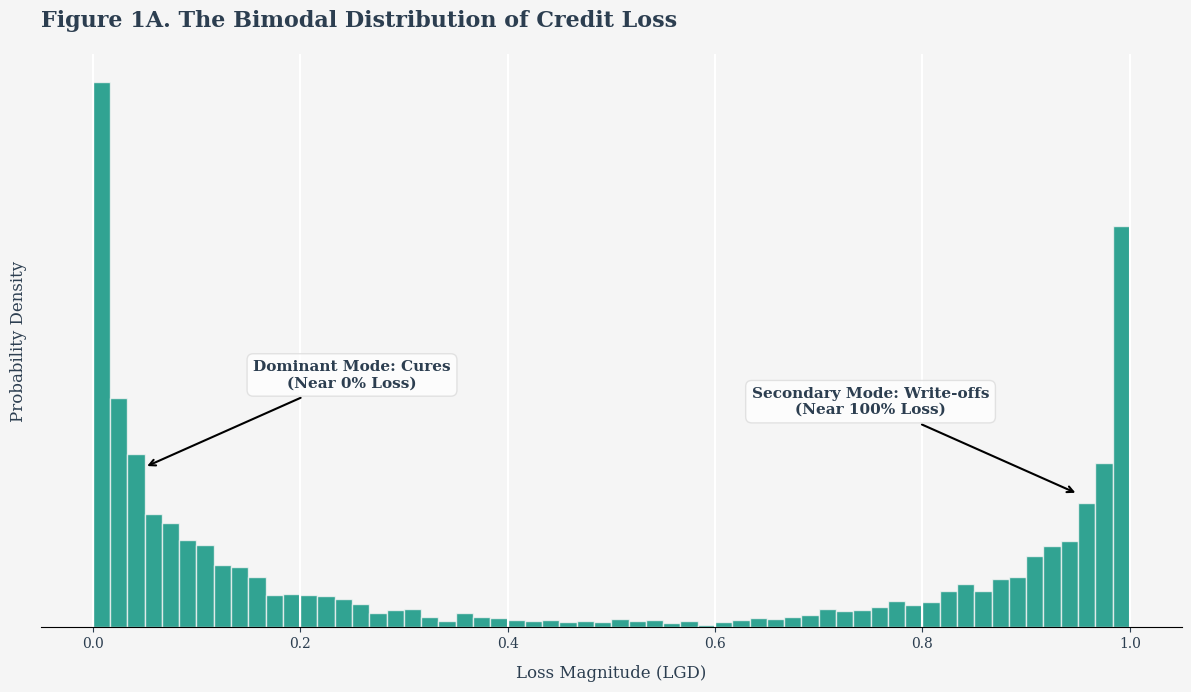
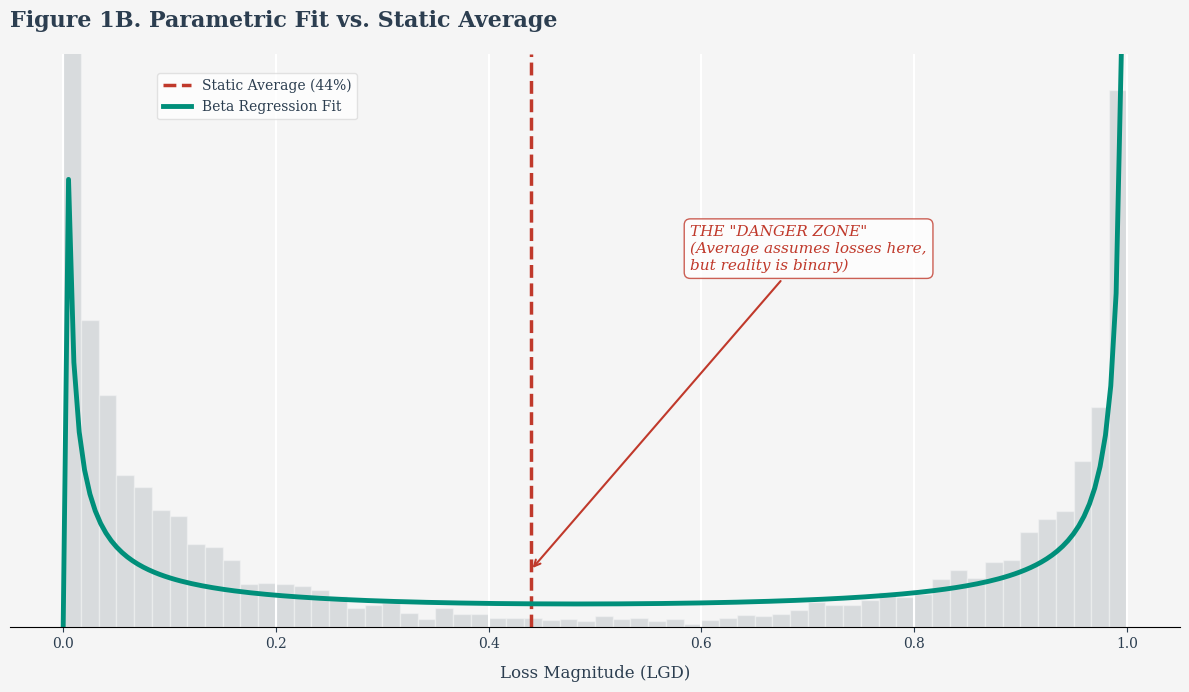
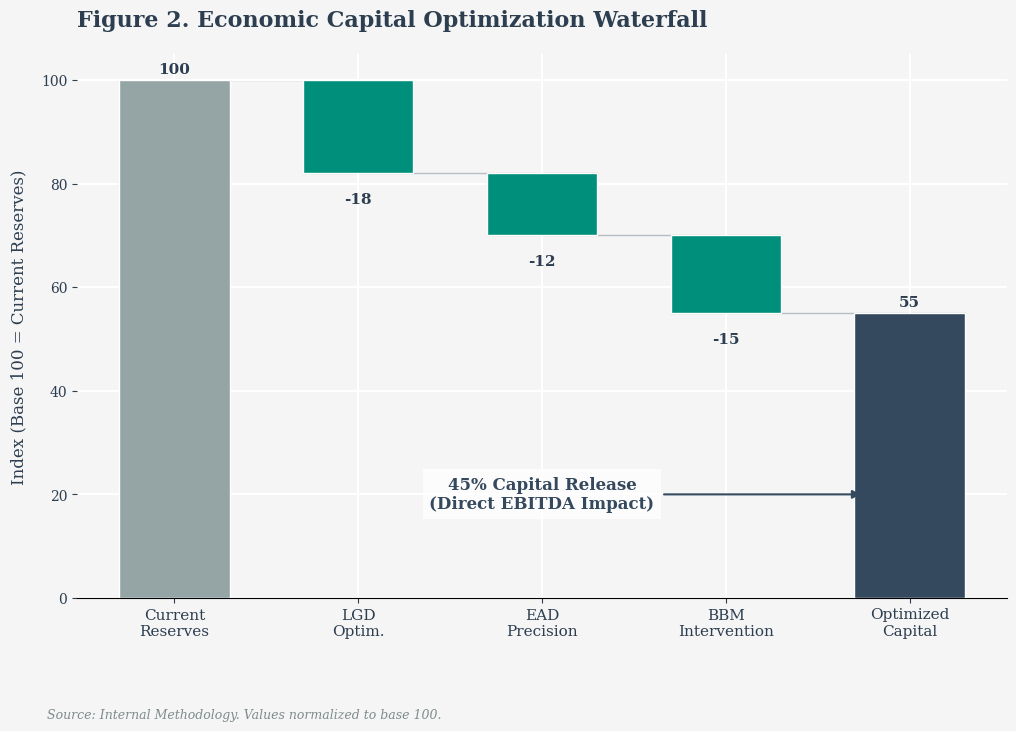
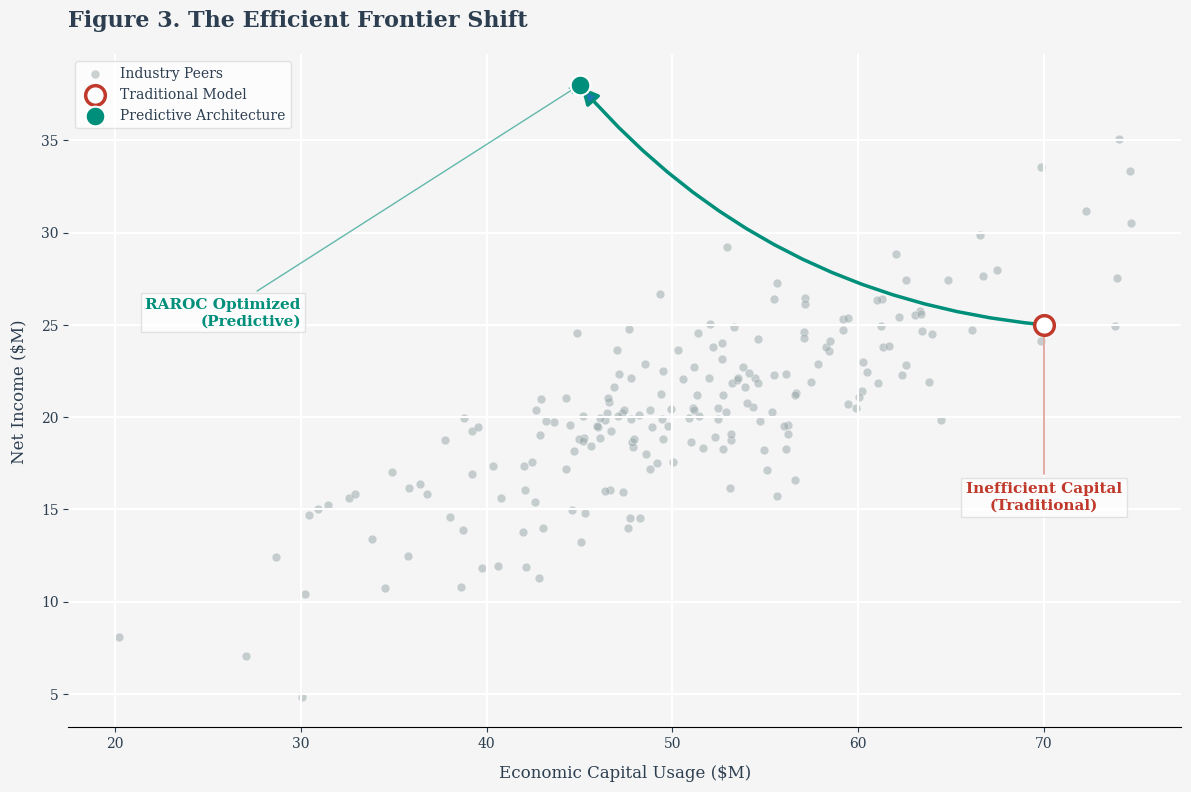

Write the Python code that produced these figures, in order.
import numpy as np
import matplotlib.pyplot as plt
import seaborn as sns
from scipy.stats import beta

# ----------------------------------------------------------------------------------
# CONFIGURATION (Professional Financial Gray Style)
# ----------------------------------------------------------------------------------
plt.rcdefaults()

# Palette: "Slate & Teal"
BG_COLOR = '#F5F5F5'        
AXIS_COLOR = '#EBEBEB'      
GRID_COLOR = '#FFFFFF'      
TEXT_COLOR = '#2C3E50'      

COLOR_MAIN = '#008F7A'      
COLOR_RISK = '#C0392B'      
COLOR_NEUTRAL = '#34495E'   
COLOR_BAR_START = '#95A5A6' 

# Style Parameters
plt.rcParams['figure.dpi'] = 150
plt.rcParams['font.family'] = 'serif'
plt.rcParams['font.serif'] = ['DejaVu Serif', 'Georgia', 'Times New Roman']
plt.rcParams['axes.spines.top'] = False
plt.rcParams['axes.spines.right'] = False
plt.rcParams['axes.spines.left'] = False 
plt.rcParams['axes.spines.bottom'] = True
plt.rcParams['axes.grid'] = True
plt.rcParams['grid.color'] = GRID_COLOR
plt.rcParams['grid.linewidth'] = 1.5
plt.rcParams['grid.alpha'] = 1.0 
plt.rcParams['axes.facecolor'] = BG_COLOR
plt.rcParams['figure.facecolor'] = BG_COLOR
plt.rcParams['text.color'] = TEXT_COLOR
plt.rcParams['axes.labelcolor'] = TEXT_COLOR
plt.rcParams['xtick.color'] = TEXT_COLOR
plt.rcParams['ytick.color'] = TEXT_COLOR

def generate_risk_architecture_plots_final_v19():
    print("Generando Gráfica 1A: The Bimodal Reality...")
    
    # ----------------------------------------------------------------------------------
    # GRAPH 1A: THE BIMODAL REALITY
    # ----------------------------------------------------------------------------------
    fig, ax = plt.subplots(figsize=(12, 7))
    ax.set_facecolor(BG_COLOR)
    
    np.random.seed(42)
    data_cured = np.random.beta(0.5, 5, 4000) 
    data_loss = np.random.beta(5, 0.5, 3000) 
    lgd_data = np.concatenate([data_cured, data_loss])
    
    ax.hist(lgd_data, bins=60, density=True, color=COLOR_MAIN, edgecolor=BG_COLOR, alpha=0.8)
    
    ax.annotate('Dominant Mode: Cures\n(Near 0% Loss)', 
                xy=(0.05, 3), xytext=(0.25, 4.5),
                arrowprops=dict(facecolor=COLOR_NEUTRAL, arrowstyle='->', lw=1.5),
                ha='center', color=TEXT_COLOR, fontsize=11, fontweight='bold',
                bbox=dict(boxstyle="round,pad=0.4", fc="white", ec="#dcdcdc", alpha=0.8))

    ax.annotate('Secondary Mode: Write-offs\n(Near 100% Loss)', 
                xy=(0.95, 2.5), xytext=(0.75, 4),
                arrowprops=dict(facecolor=COLOR_NEUTRAL, arrowstyle='->', lw=1.5),
                ha='center', color=TEXT_COLOR, fontsize=11, fontweight='bold',
                bbox=dict(boxstyle="round,pad=0.4", fc="white", ec="#dcdcdc", alpha=0.8))

    ax.set_title('Figure 1A. The Bimodal Distribution of Credit Loss', fontsize=16, fontweight='bold', pad=20, loc='left')
    ax.set_xlabel('Loss Magnitude (LGD)', fontsize=12, labelpad=10)
    ax.set_ylabel('Probability Density', fontsize=12, labelpad=10)
    ax.set_yticks([]) 
    
    plt.tight_layout()
    plt.savefig('graph1a_gray.png')
    plt.show()

    print("Generando Gráfica 1B: The Modeling Solution...")
    
    # ----------------------------------------------------------------------------------
    # GRAPH 1B: THE MODELING SOLUTION
    # ----------------------------------------------------------------------------------
    fig, ax = plt.subplots(figsize=(12, 7))
    ax.set_facecolor(BG_COLOR)
    
    ax.hist(lgd_data, bins=60, density=True, color='#bdc3c7', edgecolor=BG_COLOR, alpha=0.5)
    
    avg_lgd = np.mean(lgd_data)
    ax.axvline(avg_lgd, color=COLOR_RISK, linewidth=2.5, linestyle='--', label=f'Static Average ({avg_lgd:.0%})')
    
    x = np.linspace(0, 1, 200)
    a, b, loc, scale = beta.fit(lgd_data)
    p = beta.pdf(x, a, b, loc, scale)
    ax.plot(x, p, color=COLOR_MAIN, linewidth=3.5, label='Beta Regression Fit')
    
    ax.annotate('THE "DANGER ZONE"\n(Average assumes losses here,\nbut reality is binary)', 
                xy=(avg_lgd, 0.8),          
                xytext=(avg_lgd + 0.15, 5), 
                arrowprops=dict(edgecolor=COLOR_RISK, arrowstyle='->', lw=1.5),
                ha='left', color=COLOR_RISK, fontsize=11, fontstyle='italic',
                bbox=dict(boxstyle="round,pad=0.4", fc="white", ec=COLOR_RISK, alpha=0.8))

    ax.set_title('Figure 1B. Parametric Fit vs. Static Average', fontsize=16, fontweight='bold', pad=20, loc='left')
    ax.set_xlabel('Loss Magnitude (LGD)', fontsize=12, labelpad=10)
    ax.set_ylim(0, 8) 
    ax.set_yticks([])
    
    legend = ax.legend(loc='upper left', bbox_to_anchor=(0.12, 0.98), frameon=True, fancybox=True, facecolor='white', edgecolor='#dcdcdc', fontsize=10)
    
    plt.tight_layout()
    plt.savefig('graph1b_gray.png')
    plt.show()

    print("Generando Gráfica 2: Capital Release Waterfall...")
    
    # ----------------------------------------------------------------------------------
    # GRAPH 2: THE CAPITAL RELEASE WATERFALL
    # ----------------------------------------------------------------------------------
    fig, ax = plt.subplots(figsize=(12, 8))
    ax.set_facecolor(BG_COLOR)
    
    steps = ['Current\nReserves', 'LGD\nOptim.', 'EAD\nPrecision', 'BBM\nIntervention', 'Optimized\nCapital']
    values = [100, -18, -12, -15, 55] 
    running_total = 0
    
    for i, (step, val) in enumerate(zip(steps, values)):
        color = COLOR_BAR_START if i == 0 else (COLOR_MAIN if val < 0 else COLOR_NEUTRAL)
        if i == len(steps)-1: color = COLOR_NEUTRAL
        
        bottom = running_total if i == 0 or i == len(steps)-1 else running_total + val
        height = val if i == 0 or i == len(steps)-1 else abs(val)
        if i == len(steps)-1: bottom = 0
        
        ax.bar(i, height, bottom=bottom, color=color, edgecolor='white', linewidth=1, width=0.6, zorder=3)
        
        if i > 0:
            ax.plot([i-1.3, i+0.3], [running_total, running_total], color=TEXT_COLOR, linestyle='-', linewidth=1, alpha=0.3, zorder=1)
            
        label_text = f"{val}" if i == 0 or i == len(steps)-1 else f"-{abs(val)}"
        label_y = bottom + height + 2 
        if val < 0: label_y = bottom - 5
        
        ax.text(i, label_y, label_text, ha='center', va='center', color=TEXT_COLOR, fontweight='bold', fontsize=11)
        
        if val < 0: running_total += val
        else: running_total = val
    
    ax.annotate('45% Capital Release\n(Direct EBITDA Impact)', 
                xy=(3.75, 20),       
                xytext=(2.0, 20),    
                arrowprops=dict(edgecolor=COLOR_NEUTRAL, facecolor=COLOR_NEUTRAL, arrowstyle='-|>', lw=1.5), 
                ha='center', va='center', color=COLOR_NEUTRAL, fontweight='bold', fontsize=12,
                bbox=dict(boxstyle="square,pad=0.4", fc="white", ec="none", alpha=0.7))
                
    ax.set_title('Figure 2. Economic Capital Optimization Waterfall', fontsize=16, fontweight='bold', pad=20, loc='left')
    ax.set_ylabel('Index (Base 100 = Current Reserves)', fontsize=12, labelpad=10)
    ax.set_xticks(range(len(steps)))
    ax.set_xticklabels(steps, fontsize=11)
    
    # ADJUSTED NOTE POSITION AND MARGINS
    # Increased bottom margin to make space for the note
    plt.subplots_adjust(bottom=0.2)
    # Placed note lower (y=0.05) to clear x-axis labels
    plt.figtext(0.1, 0.05, "Source: Internal Methodology. Values normalized to base 100.", ha="left", fontsize=9, color='#7f8c8d', style='italic')
    
    plt.savefig('graph2_gray.png')
    plt.show()

    print("Generando Gráfica 3: Efficient Frontier...")
    
    # ----------------------------------------------------------------------------------
    # GRAPH 3: THE EFFICIENT FRONTIER
    # ----------------------------------------------------------------------------------
    fig, ax = plt.subplots(figsize=(12, 8))
    ax.set_facecolor(BG_COLOR)
    
    np.random.seed(10)
    capital = np.random.normal(50, 10, 200)
    return_val = capital * 0.4 + np.random.normal(0, 3, 200)
    old_cap, old_ret = 70, 25 
    new_cap, new_ret = 45, 38 
    
    ax.scatter(capital, return_val, c='#95a5a6', alpha=0.5, s=40, label='Industry Peers', edgecolors='white', linewidth=0.5)
    
    ax.annotate('', xy=(new_cap, new_ret), xytext=(old_cap, old_ret),
                arrowprops=dict(edgecolor=COLOR_MAIN, arrowstyle='-|>', lw=2.5, mutation_scale=25, connectionstyle="arc3,rad=-0.2"))
                
    ax.scatter(old_cap, old_ret, s=200, c='white', edgecolors=COLOR_RISK, linewidth=2.5, zorder=10, label='Traditional Model')
    ax.scatter(new_cap, new_ret, s=200, c=COLOR_MAIN, edgecolors='white', linewidth=1.5, zorder=10, label='Predictive Architecture')
    
    # Label 1: Inefficient Capital (X=70, Y=15)
    ax.annotate("Inefficient Capital\n(Traditional)", 
                xy=(old_cap, old_ret), 
                xytext=(70, 15), 
                ha='center', color=COLOR_RISK, fontsize=11, fontweight='bold',
                arrowprops=dict(edgecolor=COLOR_RISK, arrowstyle='->', alpha=0.6),
                bbox=dict(boxstyle="square,pad=0.3", fc="white", ec="#dcdcdc", alpha=0.8))
                
    # Label 2: RAROC Optimized (Y=25, X=30)
    ax.annotate("RAROC Optimized\n(Predictive)", 
                xy=(new_cap, new_ret), 
                xytext=(30, 25), 
                ha='right', color=COLOR_MAIN, fontsize=11, fontweight='bold',
                arrowprops=dict(edgecolor=COLOR_MAIN, arrowstyle='->', alpha=0.6),
                bbox=dict(boxstyle="square,pad=0.3", fc="white", ec="#dcdcdc", alpha=0.8))
                
    ax.set_title('Figure 3. The Efficient Frontier Shift', fontsize=16, fontweight='bold', pad=20, loc='left')
    ax.set_xlabel('Economic Capital Usage ($M)', fontsize=12, labelpad=10)
    ax.set_ylabel('Net Income ($M)', fontsize=12, labelpad=10)
    
    legend = ax.legend(loc='upper left', frameon=True, fancybox=True, facecolor='white', edgecolor='#dcdcdc', fontsize=10)
    
    plt.tight_layout()
    plt.savefig('graph3_gray.png')
    plt.show()
    print("¡Todas las gráficas generadas y ajustadas!")

if __name__ == "__main__":
    generate_risk_architecture_plots_final_v19()
